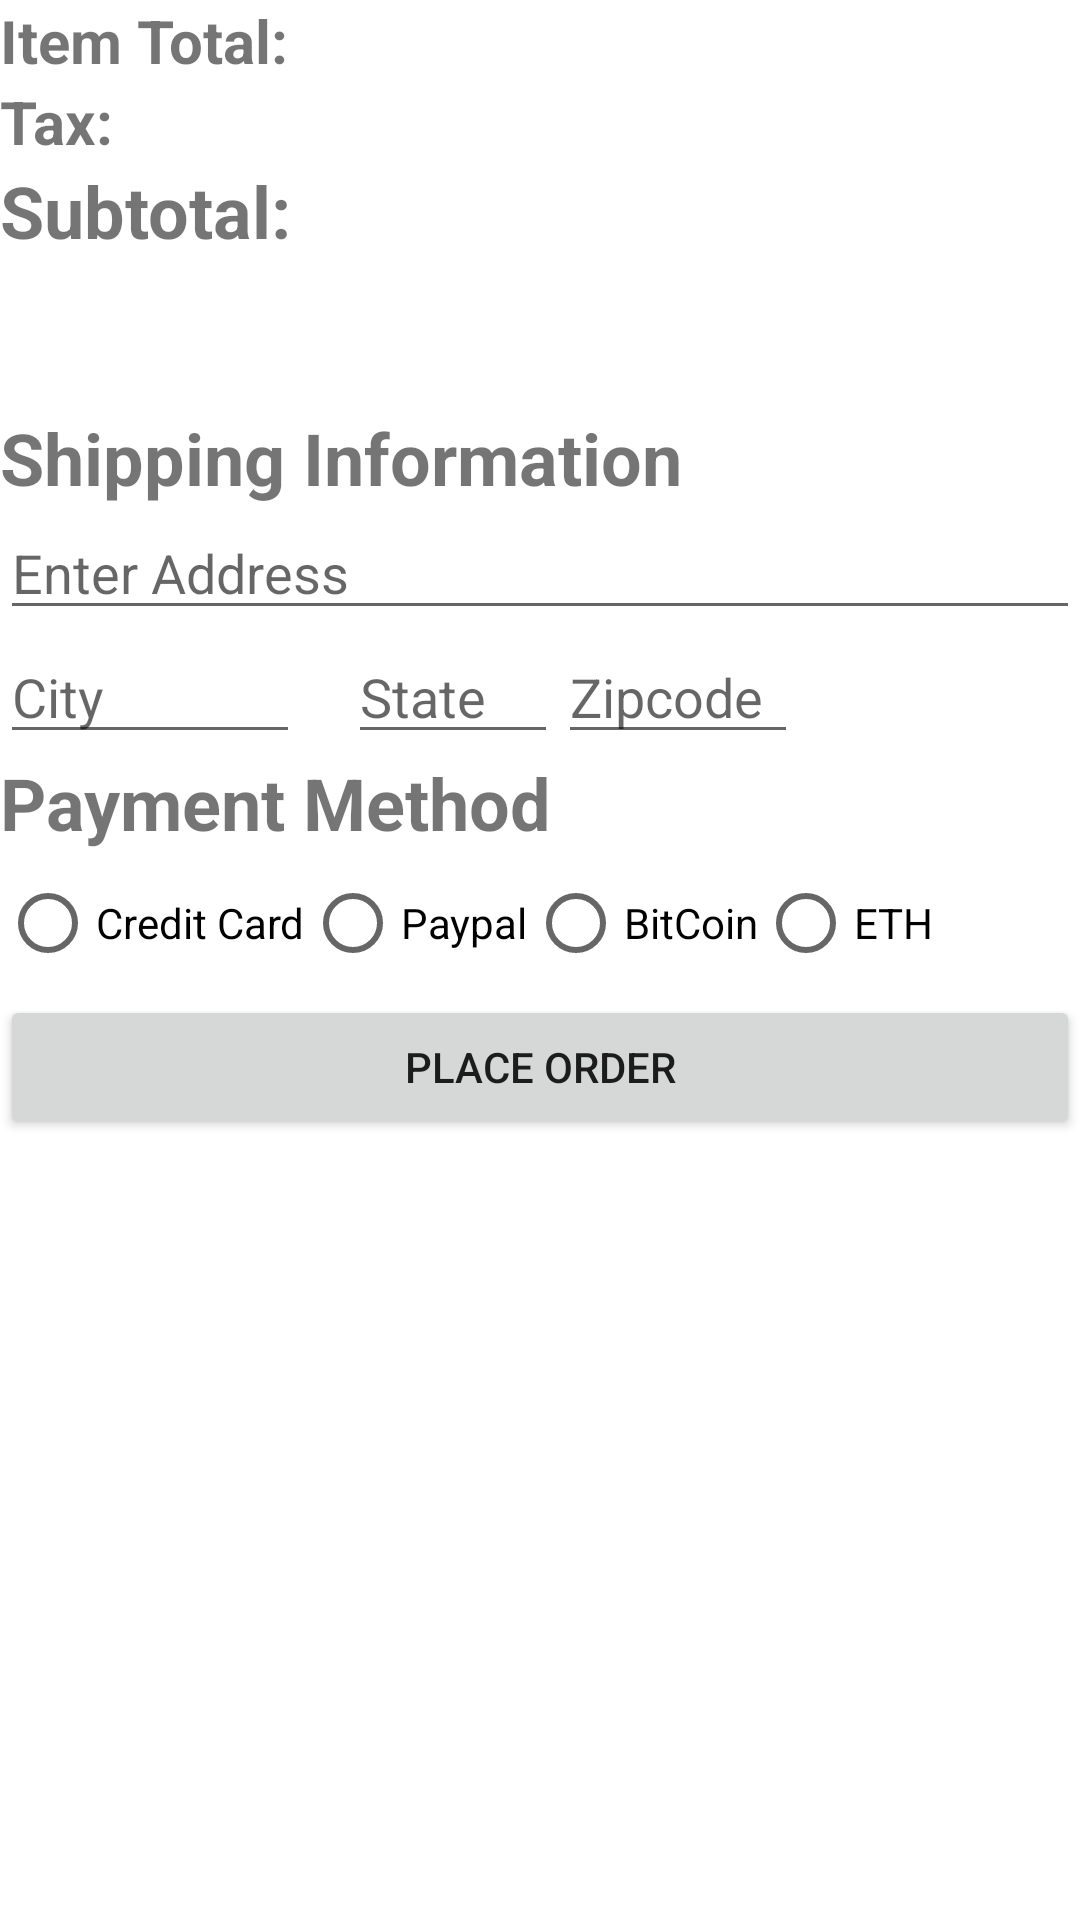

Reconstruct the res/layout file that produces this screen, plus the resources it refers to.
<!-- AndroidManifest.xml: application theme Theme.DbayProject -->
<!-- res/layout/fragment_cart.xml -->
<?xml version="1.0" encoding="utf-8"?>
<androidx.constraintlayout.widget.ConstraintLayout xmlns:android="http://schemas.android.com/apk/res/android"
    xmlns:tools="http://schemas.android.com/tools"
    android:layout_width="match_parent"
    android:layout_height="match_parent"
    xmlns:app="http://schemas.android.com/apk/res-auto"
    tools:context=".shoppingcart.ui.CartFragment"
    android:layout_marginHorizontal="16dp">

    

    <androidx.recyclerview.widget.RecyclerView
        android:layout_width="match_parent"
        android:layout_height="wrap_content"
        android:id="@+id/recyclerview_cart_product"
        app:layout_constraintTop_toTopOf="parent"
        android:layout_marginBottom="24dp"/>

    <TextView
        android:id="@+id/textview_itemtotal"
        android:layout_width="0dp"
        android:layout_height="wrap_content"
        android:textSize="20sp"
        android:textStyle="bold"
        android:text="Item Total:"
        app:layout_constraintTop_toBottomOf="@id/recyclerview_cart_product"
        app:layout_constraintStart_toStartOf="parent"/>

    <TextView
        android:id="@+id/textview_itemtotal_price"
        android:layout_width="0dp"
        android:layout_height="wrap_content"
        android:textSize="20sp"
        tools:text="$180.00"
        app:layout_constraintTop_toTopOf="@id/textview_itemtotal"
        app:layout_constraintEnd_toEndOf="parent"/>

    <TextView
        android:id="@+id/textview_tax"
        android:layout_width="0dp"
        android:layout_height="wrap_content"
        android:textSize="20sp"
        android:textStyle="bold"
        android:text="Tax:"
        app:layout_constraintTop_toBottomOf="@id/textview_itemtotal"
        app:layout_constraintStart_toStartOf="parent"/>

    <TextView
        android:id="@+id/textview_tax_price"
        android:layout_width="0dp"
        android:layout_height="wrap_content"
        android:textSize="20sp"
        tools:text="$20.00"
        app:layout_constraintTop_toTopOf="@id/textview_tax"
        app:layout_constraintEnd_toEndOf="parent"/>

    <TextView
        android:id="@+id/textview_subtotal"
        android:layout_width="0dp"
        android:layout_height="wrap_content"
        android:textSize="24sp"
        android:textStyle="bold"
        android:text="Subtotal:"
        app:layout_constraintTop_toBottomOf="@id/textview_tax"
        app:layout_constraintStart_toStartOf="parent"/>

    <TextView
        android:id="@+id/textview_subtotal_price"
        android:layout_width="0dp"
        android:layout_height="wrap_content"
        android:textSize="24sp"
        tools:text="$200.00"
        app:layout_constraintTop_toTopOf="@id/textview_subtotal"
        app:layout_constraintEnd_toEndOf="parent"/>


<View
    android:layout_width="match_parent"
    android:layout_height="50dp"
    android:id="@+id/view"
    app:layout_constraintTop_toBottomOf="@+id/textview_subtotal"/>

    <TextView
        android:id="@+id/textview_shipping"
        android:layout_width="match_parent"
        android:layout_height="wrap_content"
        android:textSize="24sp"
        android:textStyle="bold"
        android:text="Shipping Information"
        app:layout_constraintTop_toBottomOf="@id/view"/>

    <EditText
        android:id="@+id/edittext_address"
        android:layout_width="match_parent"
        android:layout_height="wrap_content"
        android:hint="Enter Address"
        app:layout_constraintTop_toBottomOf="@+id/textview_shipping"/>

    <EditText
        android:id="@+id/edittext_city"
        android:layout_width="100dp"
        android:layout_height="wrap_content"
        android:hint="City"
        app:layout_constraintTop_toBottomOf="@+id/edittext_address"
        app:layout_constraintStart_toStartOf="parent"/>

    <EditText
        android:id="@+id/edittext_state"
        android:layout_width="70dp"
        android:layout_height="wrap_content"
        android:hint="State"
        android:layout_marginStart="16dp"
        app:layout_constraintTop_toBottomOf="@+id/edittext_address"
        app:layout_constraintStart_toEndOf="@id/edittext_city"/>

    <EditText
        android:id="@+id/edittext_zipcode"
        android:layout_width="80dp"
        android:layout_height="wrap_content"
        android:hint="Zipcode"
        app:layout_constraintTop_toBottomOf="@+id/edittext_address"
        app:layout_constraintStart_toEndOf="@id/edittext_state"/>

    <TextView
        android:id="@+id/textview_payment"
        android:layout_width="match_parent"
        android:layout_height="wrap_content"
        android:textSize="24sp"
        android:textStyle="bold"
        android:text="Payment Method"
        app:layout_constraintTop_toBottomOf="@id/edittext_city"/>

    <RadioGroup
        android:id="@+id/radiogroup_payment"
        android:layout_width="match_parent"
        android:layout_height="wrap_content"
        android:orientation="horizontal"
        app:layout_constraintTop_toBottomOf="@id/textview_payment">

        <RadioButton
            android:layout_width="wrap_content"
            android:layout_height="wrap_content"
            android:text="Credit Card"
            android:id="@+id/radiobtn_creditcard"/>

        <RadioButton
            android:layout_width="wrap_content"
            android:layout_height="wrap_content"
            android:text="Paypal"
            android:id="@+id/radiobtn_paypal"/>

        <RadioButton
            android:layout_width="wrap_content"
            android:layout_height="wrap_content"
            android:text="BitCoin"
            android:id="@+id/radiobtn_bitcoin"/>

        <RadioButton
            android:layout_width="wrap_content"
            android:layout_height="wrap_content"
            android:text="ETH"
            android:id="@+id/radiobtn_ETH"/>
    </RadioGroup>

    <Button
        android:id="@+id/button_submit_order"
        android:layout_width="match_parent"
        android:layout_height="wrap_content"
        android:text="place order"
        app:layout_constraintTop_toBottomOf="@id/radiogroup_payment"/>


</androidx.constraintlayout.widget.ConstraintLayout>
<!-- resources referenced by this layout -->
<resources>
  <style name="Theme.DbayProject" parent="Theme.MaterialComponents.DayNight.DarkActionBar">
          
          <item name="colorPrimary">@color/purple_500</item>
          <item name="colorPrimaryVariant">@color/purple_700</item>
          <item name="colorOnPrimary">@color/white</item>
          
          <item name="colorSecondary">@color/teal_200</item>
          <item name="colorSecondaryVariant">@color/teal_700</item>
          <item name="colorOnSecondary">@color/black</item>
          
          <item name="android:statusBarColor" tools:targetApi="l">?attr/colorPrimaryVariant</item>
          
      </style>
  <color name="purple_500">#FF6200EE</color>
  <color name="purple_700">#FF3700B3</color>
  <color name="white">#FFFFFFFF</color>
  <color name="teal_200">#FF03DAC5</color>
  <color name="teal_700">#FF018786</color>
  <color name="black">#FF000000</color>
</resources>
